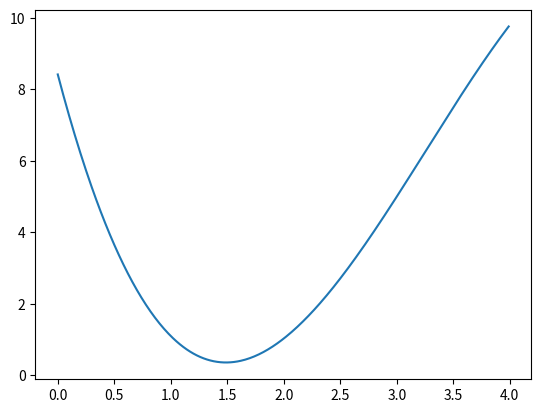

Here is the Python script that generated this plot: (Note: this script raises an exception after producing the figure.)
# -*- coding: utf-8 -*-
"""
Created on Mon Dec  5 08:19:16 2022

@author: dhpcap
"""

import numpy as np
import sympy as sp
import matplotlib.pyplot as plt

M = [[1,1,1,1],[1,2,4,2*3],[1,3,9,27],[1,3.4,3.4**2,3.4**3]]
print(M)
yv = [1.1,2.1,5,7]
print(yv)

a=np.matmul(np.linalg.inv(M),yv)
print(a)
x=sp.symbols('x')
y=a[0]+a[1]*x+a[2]*x**2+a[3]*x**3
x_val = np.arange(0,4,0.01)
plt.plot(x_val,[y.subs(x,i) for i in x_val])
plt.scatter([1,2,3,3,4],[1.1,2.1,5,7], c='k')
plt.title(sp.N(y,5))
plt.grid();plt.show()
